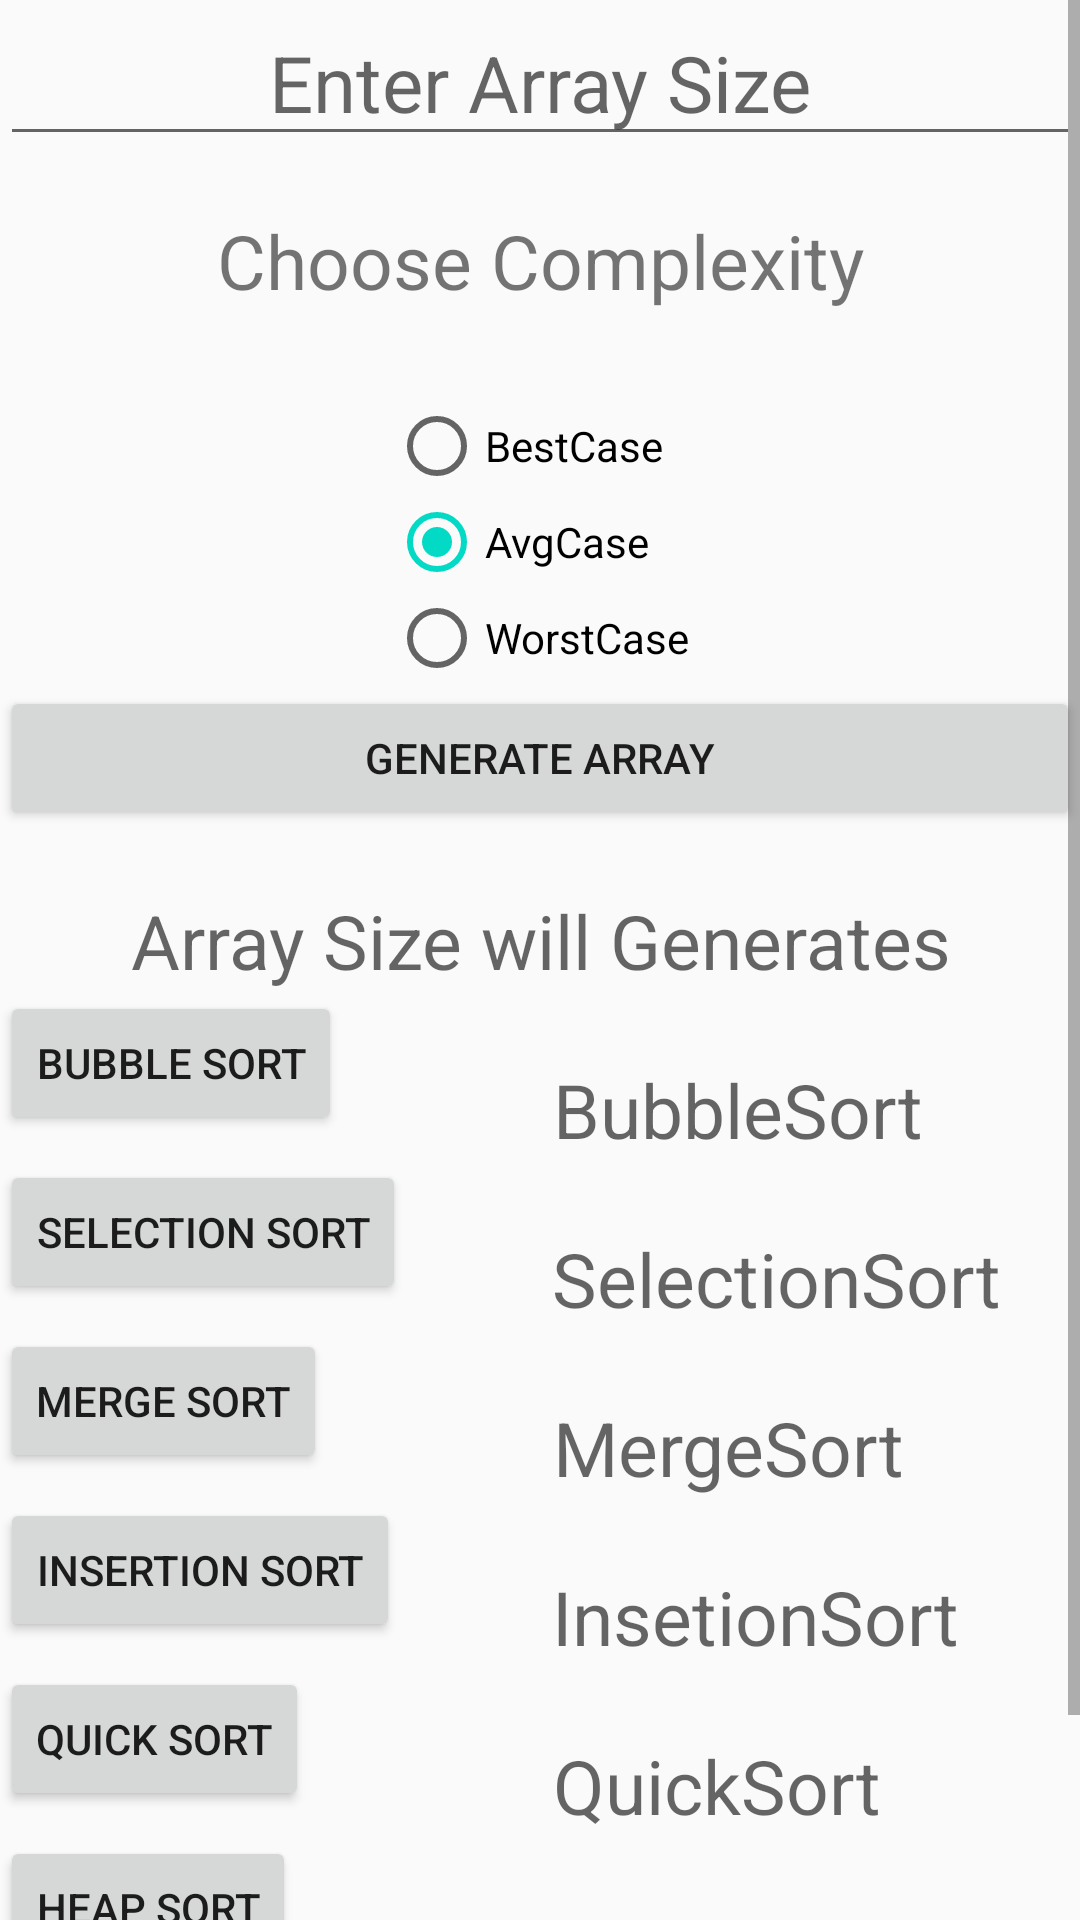

Here is an Android app screen rendered from its layout file. Give the layout XML and the strings, colors and styles it references.
<!-- AndroidManifest.xml: application theme AppTheme -->
<!-- res/layout/activity_alg.xml -->
<?xml version="1.0" encoding="utf-8"?>
<ScrollView xmlns:android="http://schemas.android.com/apk/res/android"
    android:layout_width="match_parent"
    android:layout_height="match_parent"
    android:fillViewport="true">

<LinearLayout
    xmlns:android="http://schemas.android.com/apk/res/android"
    android:layout_width="match_parent"
    android:layout_height="wrap_content"
    android:orientation="vertical">

    <EditText
        android:layout_width="match_parent"
        android:layout_height="wrap_content"
        android:inputType="numberSigned"
        android:ems="10"
        android:layout_alignParentTop="true"
        android:layout_centerHorizontal="true"
        android:id="@+id/etAry"
        android:hint="Enter Array Size"
        android:gravity="center"
        android:textSize="26dp"/>


    <TextView
        android:textSize="25dp"
        android:text="Choose Complexity"
        android:layout_width="match_parent"
        android:layout_height="wrap_content"
        android:layout_below="@+id/etAry"
        android:layout_centerHorizontal="true"
        android:layout_marginTop="18dp"
        android:id="@+id/tvText"
        android:gravity="center" />

    <RadioGroup
        android:layout_width="wrap_content"
        android:layout_height="wrap_content"
        android:layout_marginTop="29dp"
        android:id="@+id/radioGrp"
        android:layout_below="@+id/tvText"
        android:layout_alignLeft="@+id/tvText"
        android:layout_alignStart="@+id/tvText"
        android:animateLayoutChanges="true"
        android:gravity="center"
        android:layout_gravity="center">

        <RadioButton
            android:text="BestCase"
            android:layout_width="wrap_content"
            android:layout_height="wrap_content"
            android:id="@+id/radioBestCase"
            android:layout_gravity="left"
            android:layout_weight="1"/>

        <RadioButton
            android:text="AvgCase"
            android:layout_width="wrap_content"
            android:layout_height="wrap_content"
            android:id="@+id/radioAvgCase"
            android:layout_gravity="left"
            android:layout_weight="1"
            android:checked="true"/>

        <RadioButton
            android:text="WorstCase"
            android:layout_width="wrap_content"
            android:layout_height="wrap_content"
            android:id="@+id/radioWorstCase"
            android:layout_gravity="left"
            android:layout_weight="1"/>
    </RadioGroup>

    <Button
        android:onClick="Action"
        android:text="Generate Array"
        android:layout_width="match_parent"
        android:layout_height="wrap_content"
        android:layout_below="@+id/radioGrp"
        android:layout_centerHorizontal="true"
        android:id="@+id/btnGenAry" />

    <TextView
        android:textSize="25dp"
        android:hint="Array Size will Generates"
        android:layout_width="match_parent"
        android:layout_height="wrap_content"
        android:layout_marginTop="20dp"
        android:id="@+id/tvArySize"
        android:layout_below="@+id/btnGenAry"
        android:layout_centerHorizontal="true"
        android:gravity="center" />

    <GridLayout
        android:layout_width="match_parent"
        android:layout_height="match_parent"
        android:columnCount="2"
        android:id="@+id/GLY">
        <Button
            android:onClick="sorting"
            android:text="Bubble Sort"
            android:layout_width="wrap_content"
            android:layout_height="wrap_content"
            android:layout_below="@+id/radioGrp"
            android:layout_centerHorizontal="true"
            android:id="@+id/btnBS" />

        <TextView
            android:textSize="25dp"
            android:hint="BubbleSort"
            android:layout_width="wrap_content"
            android:layout_height="wrap_content"
            android:layout_marginTop="20dp"
            android:id="@+id/tvBS"
            android:layout_below="@+id/btnGenAry"
            android:layout_centerHorizontal="true"
            android:gravity="center" />

        <Button
            android:onClick="sorting"
            android:text="Selection Sort"
            android:layout_width="wrap_content"
            android:layout_height="wrap_content"
            android:layout_below="@+id/radioGrp"
            android:layout_centerHorizontal="true"
            android:id="@+id/btnSS" />

        <TextView
            android:textSize="25dp"
            android:hint="SelectionSort"
            android:layout_width="wrap_content"
            android:layout_height="wrap_content"
            android:layout_marginTop="20dp"
            android:id="@+id/tvSS"
            android:layout_below="@+id/btnGenAry"
            android:layout_centerHorizontal="true"
            android:gravity="center" />

        <Button
            android:onClick="sorting"
            android:text="Merge Sort"
            android:layout_width="wrap_content"
            android:layout_height="wrap_content"
            android:layout_below="@+id/radioGrp"
            android:layout_centerHorizontal="true"
            android:id="@+id/btnMS" />

        <TextView
            android:textSize="25dp"
            android:hint="MergeSort"
            android:layout_width="wrap_content"
            android:layout_height="wrap_content"
            android:layout_marginTop="20dp"
            android:id="@+id/tvMS"
            android:layout_below="@+id/btnGenAry"
            android:layout_centerHorizontal="true"
            android:gravity="center" />

        <Button
            android:onClick="sorting"
            android:text="Insertion Sort"
            android:layout_width="wrap_content"
            android:layout_height="wrap_content"
            android:layout_below="@+id/radioGrp"
            android:layout_centerHorizontal="true"
            android:id="@+id/btnIS" />

        <TextView
            android:textSize="25dp"
            android:hint="InsetionSort"
            android:layout_width="wrap_content"
            android:layout_height="wrap_content"
            android:layout_marginTop="20dp"
            android:id="@+id/tvIS"
            android:layout_below="@+id/btnGenAry"
            android:layout_centerHorizontal="true"
            android:gravity="center" />

        <Button
            android:onClick="sorting"
            android:text="Quick Sort"
            android:layout_width="wrap_content"
            android:layout_height="wrap_content"
            android:layout_below="@+id/radioGrp"
            android:layout_centerHorizontal="true"
            android:id="@+id/btnQS" />

        <TextView
            android:textSize="25dp"
            android:hint="QuickSort"
            android:layout_width="wrap_content"
            android:layout_height="wrap_content"
            android:layout_marginTop="20dp"
            android:id="@+id/tvQS"
            android:layout_below="@+id/btnGenAry"
            android:layout_centerHorizontal="true"
            android:gravity="center" />

        <Button
            android:onClick="sorting"
            android:text="Heap Sort"
            android:layout_width="wrap_content"
            android:layout_height="wrap_content"
            android:layout_below="@+id/radioGrp"
            android:layout_centerHorizontal="true"
            android:id="@+id/btnHS" />

        <TextView
            android:textSize="25dp"
            android:hint="HeapSort"
            android:layout_width="wrap_content"
            android:layout_height="wrap_content"
            android:layout_marginTop="20dp"
            android:id="@+id/tvHS"
            android:layout_below="@+id/btnGenAry"
            android:layout_centerHorizontal="true"
            android:gravity="center" />

        <Button
            android:onClick="sorting"
            android:text="BenchMark All Sorts"
            android:layout_width="wrap_content"
            android:layout_height="wrap_content"
            android:layout_below="@+id/radioGrp"
            android:layout_centerHorizontal="true"
            android:id="@+id/btnBM" />

        <Button
            android:onClick="Action"
            android:text="StartAll"
            android:layout_width="140dp"
            android:layout_height="wrap_content"
            android:layout_below="@+id/radioGrp"
            android:layout_centerHorizontal="true"
            android:id="@+id/btnSA" />

    </GridLayout>

</LinearLayout>
</ScrollView>
<!-- resources referenced by this layout -->
<resources>
  <style name="AppTheme" parent="Theme.AppCompat.Light">
          
          <item name="colorPrimary">@color/colorPrimary</item>
          <item name="colorPrimaryDark">@color/colorPrimaryDark</item>
          <item name="colorAccent">@color/colorAccent</item>
          <item name="actionBarTabTextStyle">@style/AppTheme.NoActionBar</item>
      </style>
  <style name="AppTheme.NoActionBar">
          <item name="windowActionBar">false</item>
          <item name="windowNoTitle">true</item>
          <item name="colorPrimary">@color/colorPrimary</item>
          <item name="colorPrimaryDark">@color/colorPrimaryDark</item>
          <item name="colorAccent">@color/colorAccent</item>
      </style>
  <!-- not gathered from this repository: default colours our renderer supplied (Android Studio template values) -->
  <color name="colorPrimary">#FF6200EE</color>
  <color name="colorPrimaryDark">#FF3700B3</color>
  <color name="colorAccent">#FF03DAC5</color>
</resources>
